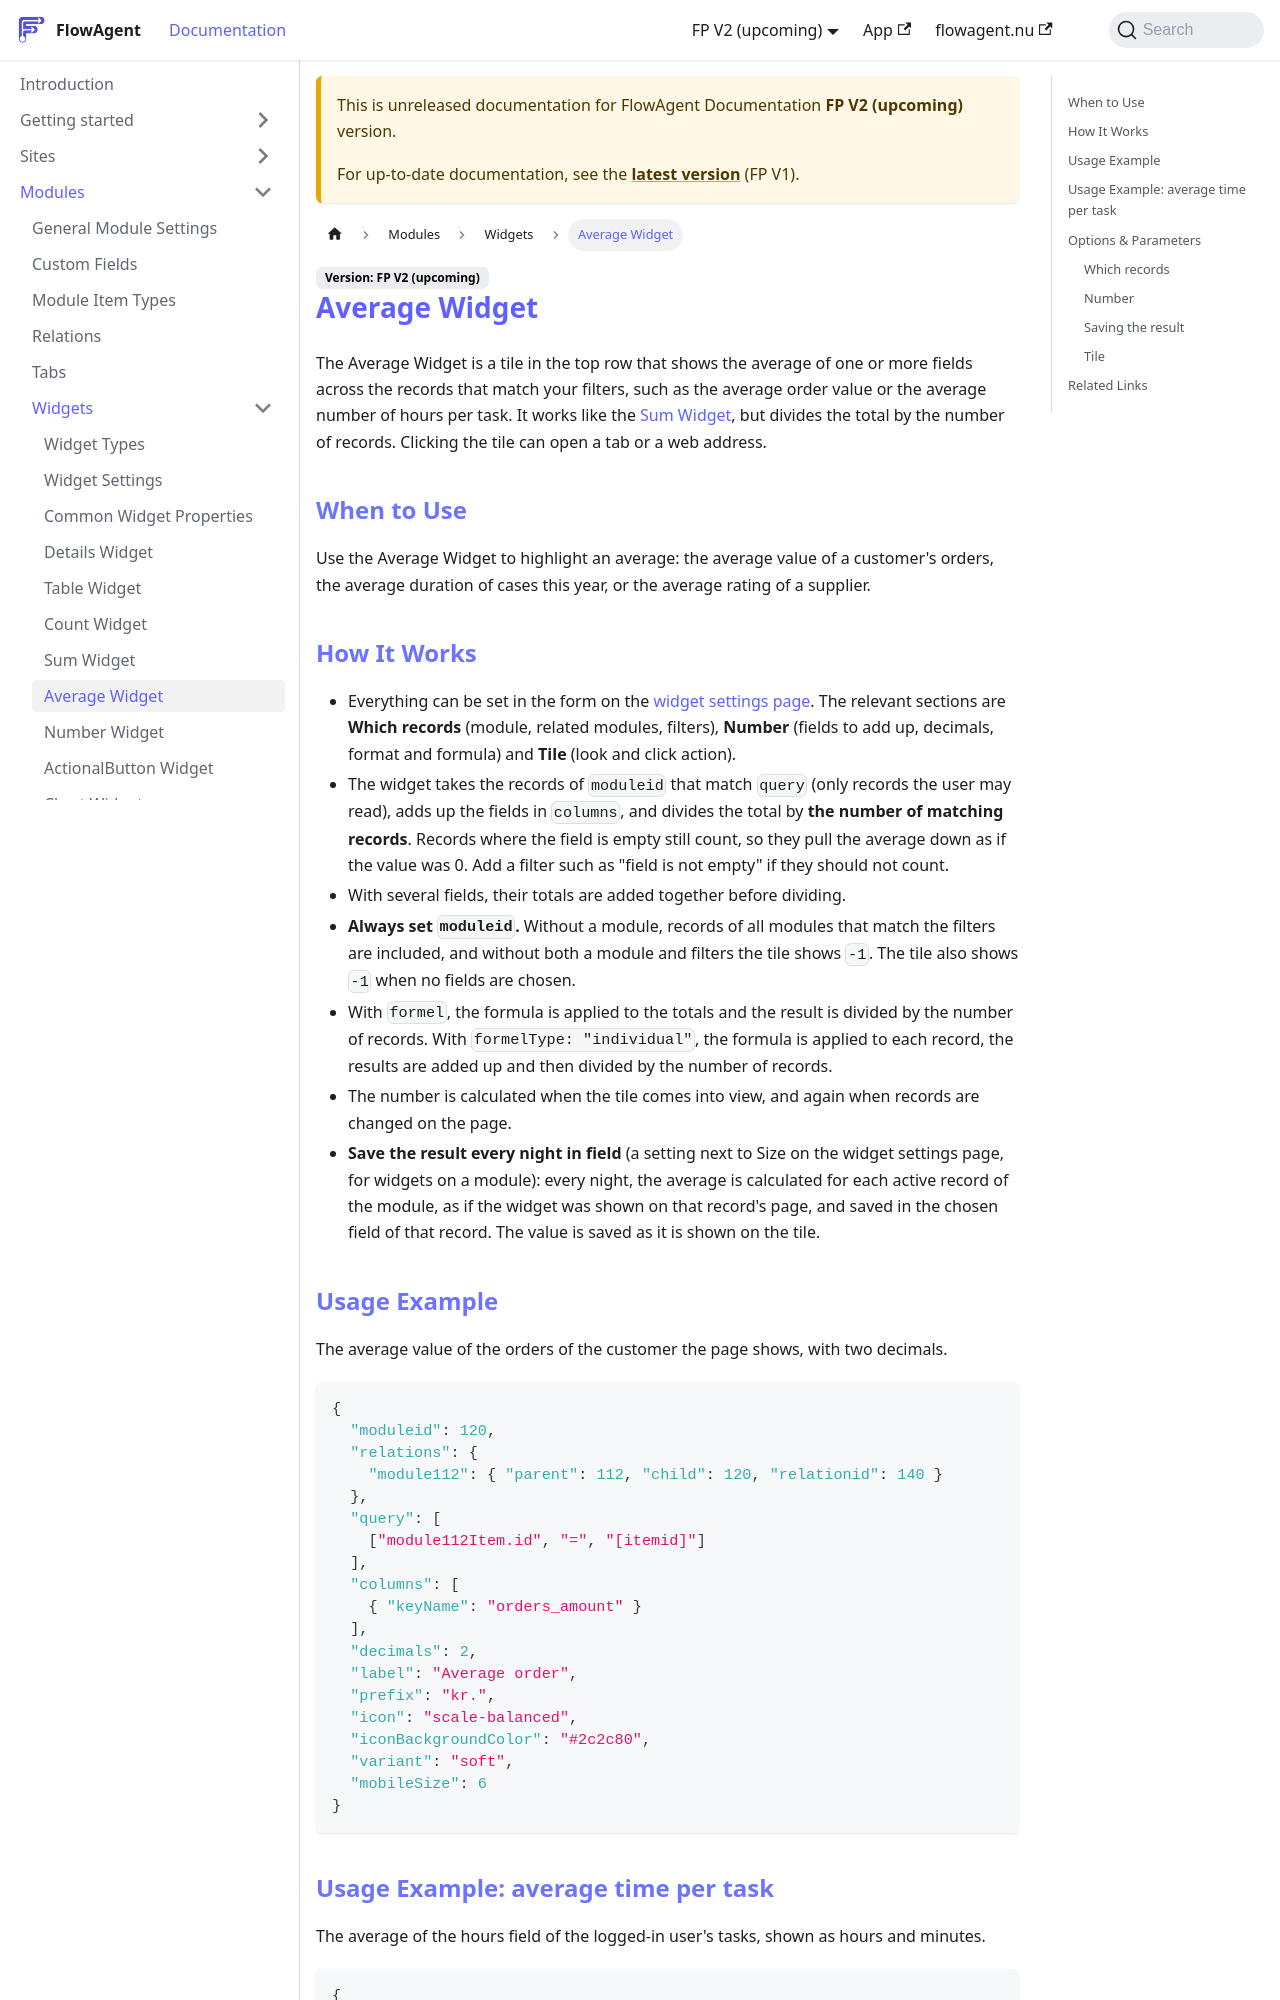

repository: flowagentnu/1rel-documentation · page: docs/v2/modules/widgets/average.html · generator: docusaurus

# Average Widget

The Average Widget is a tile in the top row that shows the average of one or more fields across the records that match your filters, such as the average order value or the average number of hours per task. It works like the [Sum Widget](./sum.md), but divides the total by the number of records. Clicking the tile can open a tab or a web address.

## When to Use
Use the Average Widget to highlight an average: the average value of a customer's orders, the average duration of cases this year, or the average rating of a supplier.

## How It Works
- Everything can be set in the form on the [widget settings page](./widget-settings.md). The relevant sections are **Which records** (module, related modules, filters), **Number** (fields to add up, decimals, format and formula) and **Tile** (look and click action).
- The widget takes the records of `moduleid` that match `query` (only records the user may read), adds up the fields in `columns`, and divides the total by **the number of matching records**. Records where the field is empty still count, so they pull the average down as if the value was 0. Add a filter such as "field is not empty" if they should not count.
- With several fields, their totals are added together before dividing.
- **Always set `moduleid`.** Without a module, records of all modules that match the filters are included, and without both a module and filters the tile shows `-1`. The tile also shows `-1` when no fields are chosen.
- With `formel`, the formula is applied to the totals and the result is divided by the number of records. With `formelType: "individual"`, the formula is applied to each record, the results are added up and then divided by the number of records.
- The number is calculated when the tile comes into view, and again when records are changed on the page.
- **Save the result every night in field** (a setting next to Size on the widget settings page, for widgets on a module): every night, the average is calculated for each active record of the module, as if the widget was shown on that record's page, and saved in the chosen field of that record. The value is saved as it is shown on the tile.
